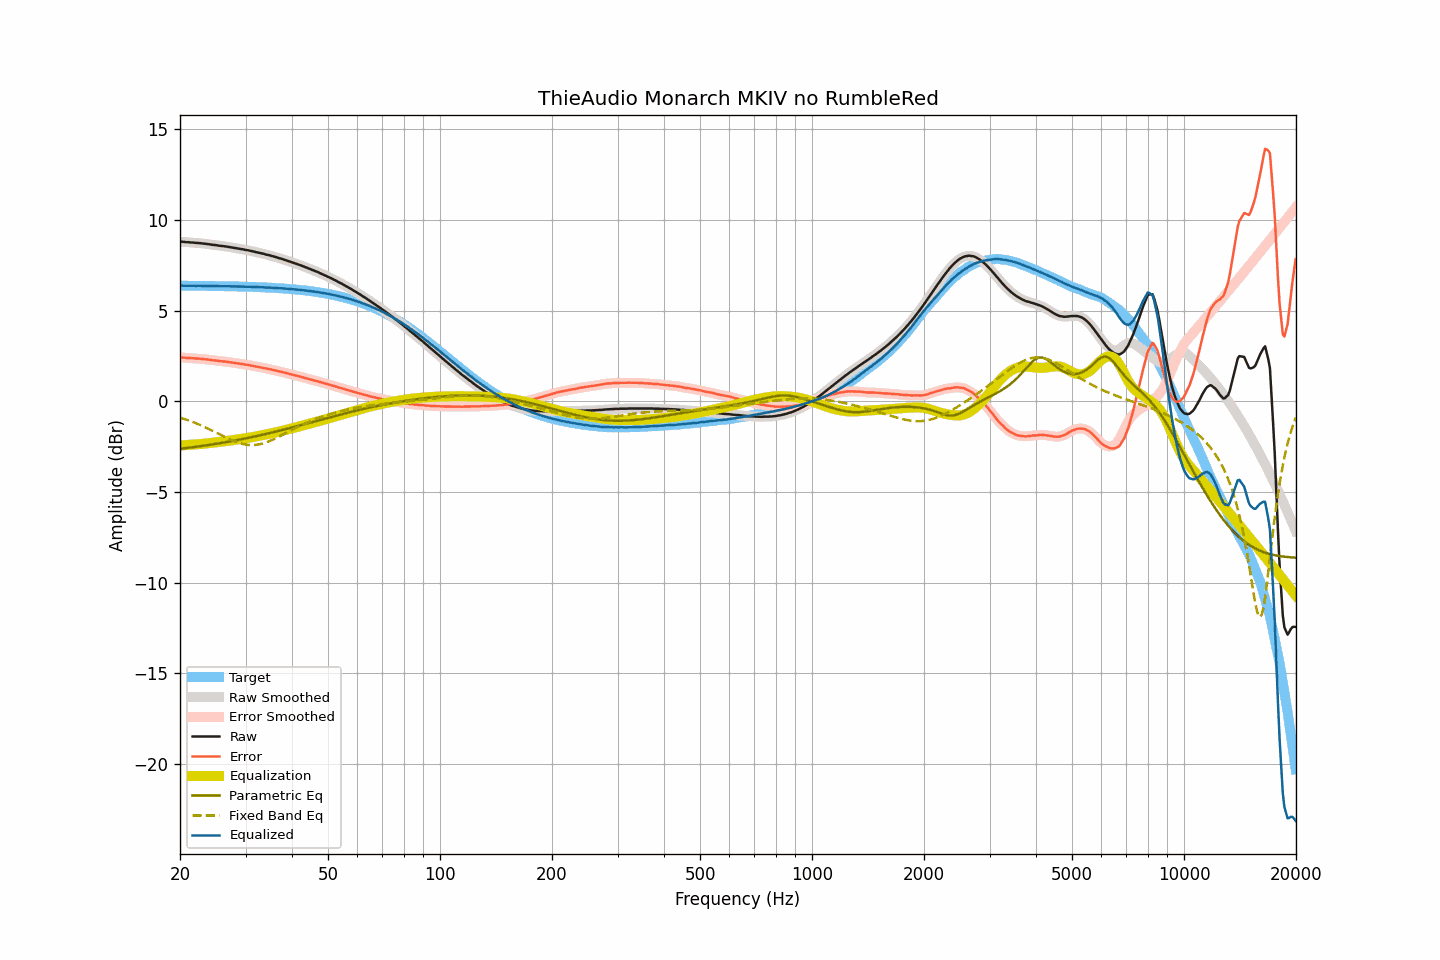

Source data for this figure (header and first rows):
frequency, raw, smoothed, error, error_smoothed, equalization, parametric_eq, fixed_band_eq, equalized_raw, equalized_smoothed, target
20.00, 8.81, 8.81, 2.43, 2.43, -2.43, -2.61, -0.89, 6.38, 6.38, 6.38
20.20, 8.81, 8.81, 2.43, 2.42, -2.42, -2.60, -0.92, 6.39, 6.38, 6.38
20.40, 8.80, 8.80, 2.42, 2.42, -2.42, -2.59, -0.95, 6.38, 6.38, 6.38
20.61, 8.79, 8.79, 2.41, 2.41, -2.41, -2.58, -0.98, 6.38, 6.38, 6.38
20.81, 8.78, 8.78, 2.40, 2.40, -2.41, -2.57, -1.01, 6.38, 6.38, 6.38
21.02, 8.78, 8.78, 2.40, 2.40, -2.40, -2.56, -1.04, 6.38, 6.38, 6.38
21.23, 8.77, 8.77, 2.39, 2.39, -2.39, -2.55, -1.07, 6.38, 6.38, 6.38
21.44, 8.76, 8.76, 2.38, 2.39, -2.39, -2.53, -1.10, 6.37, 6.38, 6.38
21.66, 8.76, 8.76, 2.38, 2.38, -2.38, -2.52, -1.14, 6.38, 6.38, 6.38
21.87, 8.75, 8.75, 2.37, 2.37, -2.38, -2.51, -1.17, 6.38, 6.38, 6.38
22.09, 8.74, 8.74, 2.37, 2.37, -2.37, -2.50, -1.21, 6.37, 6.38, 6.38
22.31, 8.74, 8.74, 2.37, 2.36, -2.36, -2.49, -1.24, 6.38, 6.37, 6.37
22.54, 8.73, 8.73, 2.36, 2.36, -2.36, -2.48, -1.28, 6.38, 6.37, 6.37
22.76, 8.72, 8.72, 2.35, 2.35, -2.35, -2.46, -1.32, 6.37, 6.37, 6.37
22.99, 8.71, 8.71, 2.34, 2.34, -2.34, -2.45, -1.36, 6.37, 6.37, 6.37
23.22, 8.70, 8.70, 2.33, 2.33, -2.33, -2.44, -1.40, 6.37, 6.37, 6.37
23.45, 8.69, 8.69, 2.32, 2.32, -2.32, -2.42, -1.44, 6.37, 6.37, 6.37
23.69, 8.68, 8.68, 2.31, 2.31, -2.31, -2.41, -1.48, 6.37, 6.37, 6.37
23.92, 8.67, 8.67, 2.30, 2.30, -2.30, -2.40, -1.52, 6.37, 6.37, 6.37
24.16, 8.65, 8.65, 2.28, 2.29, -2.29, -2.38, -1.56, 6.36, 6.36, 6.37
24.40, 8.64, 8.64, 2.28, 2.28, -2.28, -2.37, -1.61, 6.36, 6.36, 6.36
24.65, 8.63, 8.63, 2.27, 2.27, -2.27, -2.36, -1.65, 6.36, 6.36, 6.36
24.89, 8.62, 8.62, 2.26, 2.26, -2.26, -2.34, -1.70, 6.36, 6.36, 6.36
25.14, 8.61, 8.61, 2.25, 2.25, -2.25, -2.33, -1.74, 6.36, 6.36, 6.36
25.39, 8.59, 8.59, 2.23, 2.23, -2.24, -2.31, -1.79, 6.35, 6.36, 6.36
25.65, 8.58, 8.58, 2.22, 2.22, -2.23, -2.30, -1.83, 6.35, 6.36, 6.36
25.91, 8.57, 8.57, 2.21, 2.21, -2.22, -2.28, -1.88, 6.35, 6.35, 6.36
26.16, 8.56, 8.56, 2.21, 2.21, -2.21, -2.27, -1.92, 6.35, 6.36, 6.35
26.43, 8.55, 8.55, 2.20, 2.20, -2.19, -2.25, -1.96, 6.36, 6.36, 6.35
26.69, 8.54, 8.54, 2.19, 2.19, -2.18, -2.24, -2.01, 6.36, 6.35, 6.35
26.96, 8.52, 8.52, 2.17, 2.17, -2.17, -2.22, -2.05, 6.35, 6.35, 6.35
27.23, 8.51, 8.51, 2.16, 2.16, -2.16, -2.21, -2.09, 6.35, 6.35, 6.35
27.50, 8.49, 8.49, 2.14, 2.15, -2.15, -2.19, -2.13, 6.34, 6.34, 6.35
27.77, 8.48, 8.48, 2.14, 2.13, -2.14, -2.17, -2.17, 6.35, 6.34, 6.34
28.05, 8.46, 8.46, 2.12, 2.12, -2.12, -2.16, -2.20, 6.34, 6.34, 6.34
28.33, 8.45, 8.45, 2.11, 2.11, -2.11, -2.14, -2.24, 6.34, 6.34, 6.34
28.62, 8.43, 8.43, 2.09, 2.09, -2.10, -2.12, -2.27, 6.34, 6.34, 6.34
28.90, 8.42, 8.42, 2.08, 2.08, -2.08, -2.11, -2.30, 6.34, 6.34, 6.34
29.19, 8.40, 8.40, 2.07, 2.07, -2.07, -2.09, -2.32, 6.33, 6.33, 6.33
29.48, 8.39, 8.39, 2.06, 2.06, -2.06, -2.07, -2.35, 6.33, 6.33, 6.33
29.78, 8.37, 8.37, 2.04, 2.04, -2.04, -2.05, -2.37, 6.33, 6.33, 6.33
30.08, 8.35, 8.36, 2.03, 2.03, -2.03, -2.04, -2.38, 6.32, 6.33, 6.33
30.38, 8.34, 8.34, 2.02, 2.01, -2.01, -2.02, -2.39, 6.33, 6.32, 6.32
30.68, 8.32, 8.32, 2.00, 2.00, -2.00, -2.00, -2.40, 6.32, 6.32, 6.32
30.99, 8.30, 8.30, 1.98, 1.98, -1.98, -1.98, -2.41, 6.32, 6.32, 6.32
31.30, 8.28, 8.28, 1.97, 1.97, -1.97, -1.96, -2.41, 6.31, 6.31, 6.31
31.61, 8.26, 8.26, 1.95, 1.95, -1.95, -1.94, -2.40, 6.31, 6.31, 6.31
31.93, 8.24, 8.24, 1.93, 1.93, -1.93, -1.92, -2.40, 6.31, 6.31, 6.31
32.24, 8.22, 8.22, 1.92, 1.92, -1.92, -1.90, -2.39, 6.30, 6.30, 6.30
32.57, 8.20, 8.20, 1.90, 1.90, -1.90, -1.88, -2.37, 6.30, 6.30, 6.30
32.89, 8.18, 8.18, 1.88, 1.88, -1.88, -1.86, -2.35, 6.30, 6.30, 6.30
33.22, 8.16, 8.16, 1.87, 1.87, -1.87, -1.84, -2.33, 6.30, 6.29, 6.29
33.55, 8.14, 8.14, 1.85, 1.85, -1.85, -1.82, -2.31, 6.29, 6.29, 6.29
33.89, 8.11, 8.11, 1.83, 1.83, -1.83, -1.80, -2.28, 6.28, 6.28, 6.29
34.23, 8.09, 8.09, 1.81, 1.81, -1.81, -1.78, -2.25, 6.28, 6.28, 6.28
34.57, 8.07, 8.07, 1.79, 1.79, -1.79, -1.76, -2.21, 6.28, 6.28, 6.28
34.92, 8.05, 8.05, 1.78, 1.78, -1.77, -1.74, -2.18, 6.28, 6.27, 6.27
35.27, 8.02, 8.02, 1.75, 1.76, -1.75, -1.72, -2.14, 6.27, 6.27, 6.27
35.62, 8.00, 8.00, 1.74, 1.74, -1.74, -1.70, -2.10, 6.27, 6.26, 6.26
35.97, 7.97, 7.97, 1.71, 1.72, -1.72, -1.68, -2.06, 6.25, 6.26, 6.26
... 635 more rows
